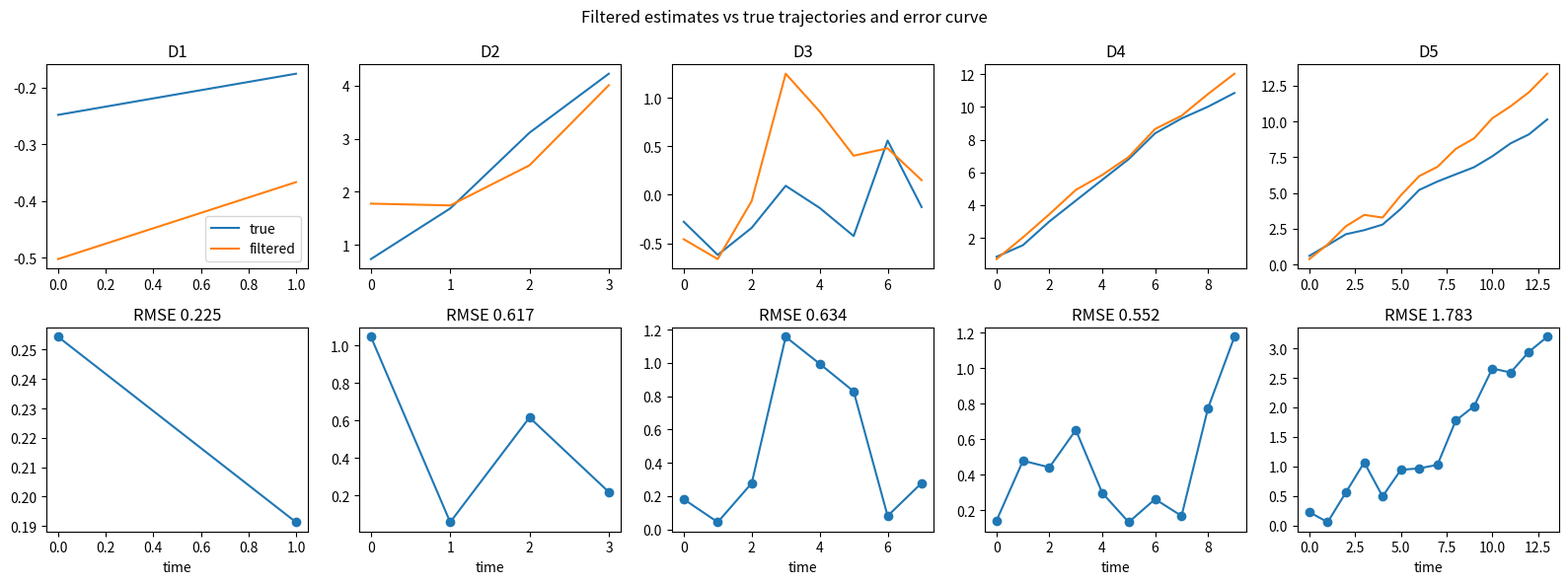

This figure's Python source:

import numpy as np
import matplotlib.pyplot as plt

rng = np.random.default_rng(511)


def kalman_filter(A, H, Q, R, measurements, x0, P0):
    A = np.asarray(A, dtype=float)
    H = np.asarray(H, dtype=float)
    Q = np.asarray(Q, dtype=float)
    R = np.asarray(R, dtype=float)
    x = np.asarray(x0, dtype=float)
    P = np.asarray(P0, dtype=float)
    means = []
    covs = []
    gains = []
    predictions = []
    for z in measurements:
        x_pred = A @ x
        P_pred = A @ P @ A.T + Q
        S = H @ P_pred @ H.T + R
        K = P_pred @ H.T @ np.linalg.inv(S)
        innovation = np.asarray(z, dtype=float) - H @ x_pred
        x = x_pred + K @ innovation
        P = (np.eye(P.shape[0]) - K @ H) @ P_pred
        means.append(x.copy())
        covs.append(P.copy())
        gains.append(K.copy())
        predictions.append((x_pred.copy(), P_pred.copy()))
    return {"means": np.asarray(means), "covs": np.asarray(covs), "gains": gains, "predictions": predictions}


def kalman_filter_1d(A, H, Q, R, measurements):
    return kalman_filter([[A]], [[H]], [[Q]], [[R]], [[z] for z in measurements], [0.0], [[1.0]])


def simulate_linear_system(A, H, Q, R, x0, steps):
    A = np.asarray(A, dtype=float)
    H = np.asarray(H, dtype=float)
    Q = np.asarray(Q, dtype=float)
    R = np.asarray(R, dtype=float)
    x = np.asarray(x0, dtype=float)
    states = []
    measurements = []
    for t in range(steps):
        process = rng.multivariate_normal(np.zeros(A.shape[0]), Q)
        x = A @ x + process
        obs = H @ x + rng.multivariate_normal(np.zeros(H.shape[0]), R)
        states.append(x.copy())
        measurements.append(obs.copy())
    return np.asarray(states), measurements


def make_kalman_ladder():
    d1_states, d1_meas = simulate_linear_system([[1.0]], [[1.0]], [[0.2]], [[0.5]], [0.0], 2)
    A2 = [[1.0, 1.0], [0.0, 1.0]]
    H2 = [[1.0, 0.0]]
    d2_states, d2_meas = simulate_linear_system(A2, H2, [[0.05, 0.0], [0.0, 0.02]], [[0.4]], [0.0, 1.0], 4)
    d3_states, d3_meas = simulate_linear_system([[1.0]], [[1.0]], [[0.1]], [[0.3]], [0.0], 8)
    d3_meas[3] = d3_meas[3] + np.array([2.5])
    A4 = [[1.0, 1.0, 0.0, 0.0], [0.0, 1.0, 0.0, 0.0], [0.0, 0.0, 1.0, 1.0], [0.0, 0.0, 0.0, 1.0]]
    H4 = [[1.0, 0.0, 0.0, 0.0], [0.0, 0.0, 1.0, 0.0]]
    d4_states, d4_meas = simulate_linear_system(A4, H4, np.eye(4) * 0.03, np.array([[0.4, 0.2], [0.2, 0.5]]), [0.0, 0.8, 1.0, -0.4], 10)
    d5_states, d5_meas = simulate_linear_system(A2, H2, [[0.08, 0.0], [0.0, 0.04]], [[0.2]], [0.0, 0.4], 14)
    d5_meas = [z + np.array([0.15 * (t ** 1.2)]) for t, z in enumerate(d5_meas)]
    return [
        {"name": "D1 1-D 2-step linear Gaussian", "A": [[1.0]], "H": [[1.0]], "Q": [[0.2]], "R": [[0.5]], "x0": [0.0], "P0": [[1.0]], "states": d1_states, "measurements": d1_meas},
        {"name": "D2 constant velocity", "A": A2, "H": H2, "Q": [[0.05, 0.0], [0.0, 0.02]], "R": [[0.4]], "x0": [0.0, 1.0], "P0": np.eye(2), "states": d2_states, "measurements": d2_meas},
        {"name": "D3 non-Gaussian outlier", "A": [[1.0]], "H": [[1.0]], "Q": [[0.1]], "R": [[0.3]], "x0": [0.0], "P0": [[1.0]], "states": d3_states, "measurements": d3_meas},
        {"name": "D4 correlated 2-D tracking", "A": A4, "H": H4, "Q": np.eye(4) * 0.03, "R": np.array([[0.4, 0.2], [0.2, 0.5]]), "x0": [0.0, 0.8, 1.0, -0.4], "P0": np.eye(4), "states": d4_states, "measurements": d4_meas},
        {"name": "D5 nonlinear mismatch", "A": A2, "H": H2, "Q": [[0.08, 0.0], [0.0, 0.04]], "R": [[0.2]], "x0": [0.0, 0.4], "P0": np.eye(2), "states": d5_states, "measurements": d5_meas},
    ]



result = kalman_filter_1d(A=1.0, H=1.0, Q=0.2, R=0.5, measurements=[1.4])
pred_mean, pred_var = result["predictions"][0]
gain = result["gains"][0]
updated_mean = result["means"][0]
updated_var = result["covs"][0]
print("predicted variance", pred_var[0, 0])
print("gain", gain[0, 0])
assert np.isclose(pred_var[0, 0], 1.2)
assert np.isclose(gain[0, 0], 1.2 / (1.2 + 0.5))
assert np.isclose(round(gain[0, 0], 6), 0.705882)



print("updated mean", updated_mean[0])
print("updated variance", updated_var[0, 0])
assert np.isclose(updated_mean[0], 0.9882352941176471)
assert np.isclose(round(updated_mean[0], 6), 0.988235)
assert np.isclose(updated_var[0, 0], 0.35294117647058826)
assert np.isclose(round(updated_var[0, 0], 6), 0.352941)



ladder = make_kalman_ladder()
for rung in ladder:
    print(rung["name"], "steps", len(rung["measurements"]), "state dim", len(rung["x0"]))
    print("measurement sample", [np.round(z, 3).tolist() for z in rung["measurements"][:3]])



rows = []
for rung in ladder:
    result = kalman_filter(rung["A"], rung["H"], rung["Q"], rung["R"], rung["measurements"], rung["x0"], rung["P0"])
    estimated_positions = result["means"][:, 0]
    true_positions = rung["states"][:, 0]
    rmse = float(np.sqrt(np.mean((estimated_positions - true_positions) ** 2)))
    rows.append({"name": rung["name"], "est": estimated_positions, "true": true_positions, "rmse": rmse, "covs": result["covs"]})
for row in rows:
    print(row["name"], "filtering RMSE", f"{row['rmse']:.6f}")



fig, axes = plt.subplots(2, len(rows), figsize=(16, 6))
for j, row in enumerate(rows):
    axes[0, j].plot(row["true"], label="true")
    axes[0, j].plot(row["est"], label="filtered")
    axes[0, j].set_title(row["name"].split()[0])
    error_curve = np.sqrt((row["est"] - row["true"]) ** 2)
    axes[1, j].plot(error_curve, marker="o")
    axes[1, j].set_title(f"RMSE {row['rmse']:.3f}")
    axes[1, j].set_xlabel("time")
axes[0, 0].legend()
fig.suptitle("Filtered estimates vs true trajectories and error curve")
plt.tight_layout()



d5 = ladder[-1]
bad = kalman_filter(d5["A"], d5["H"], [[0.001, 0.0], [0.0, 0.001]], d5["R"], d5["measurements"], d5["x0"], d5["P0"])
good = kalman_filter(d5["A"], d5["H"], d5["Q"], d5["R"], d5["measurements"], d5["x0"], d5["P0"])
bad_rmse = float(np.sqrt(np.mean((bad["means"][:, 0] - d5["states"][:, 0]) ** 2)))
good_rmse = float(np.sqrt(np.mean((good["means"][:, 0] - d5["states"][:, 0]) ** 2)))
print("bad Q RMSE", bad_rmse)
print("calibrated Q RMSE", good_rmse)
print("first predicted variance with Q", good["predictions"][0][1][0, 0])
assert good["predictions"][0][1][0, 0] > d5["P0"][0, 0]
